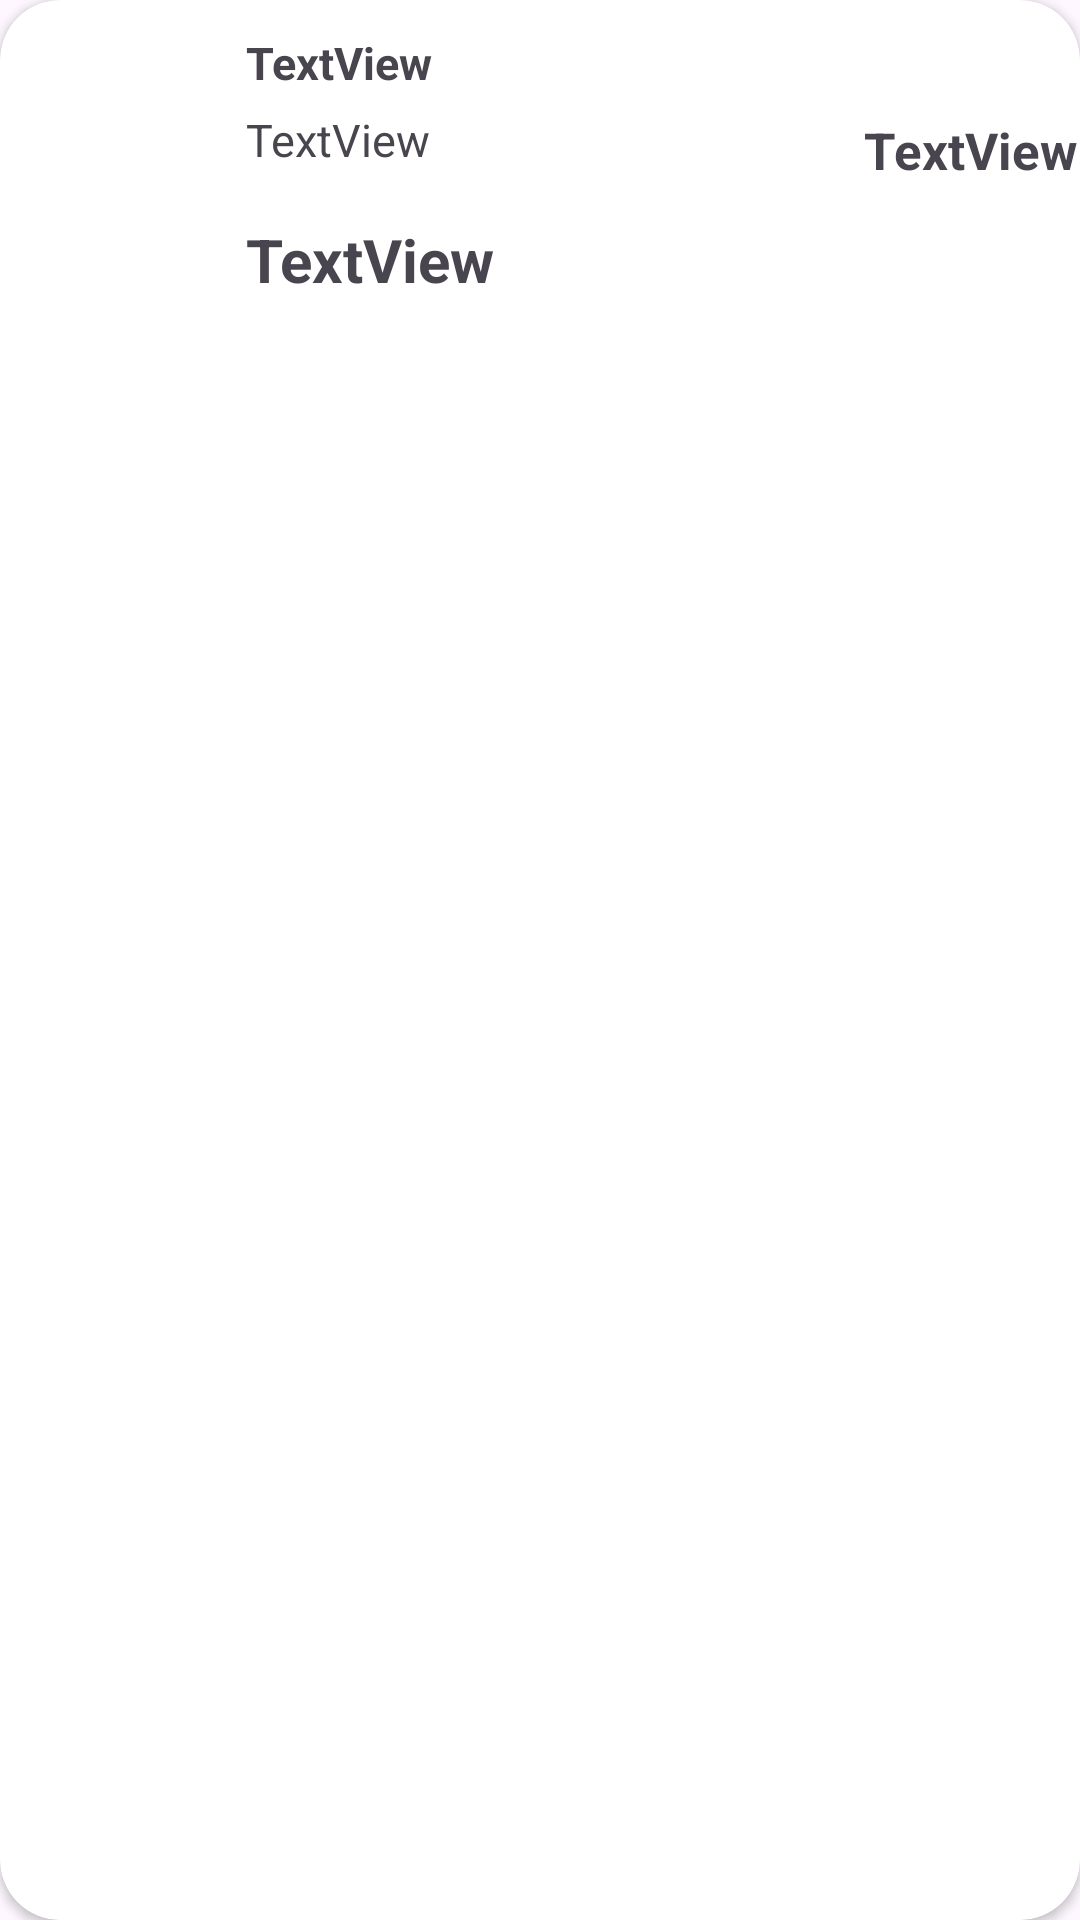

The Android layout XML behind this screen, and the referenced resources:
<!-- AndroidManifest.xml: application theme Theme.ShopCafe -->
<!-- res/layout/drinkcart.xml -->
<?xml version="1.0" encoding="utf-8"?>
<androidx.cardview.widget.CardView xmlns:android="http://schemas.android.com/apk/res/android"
    android:layout_width="match_parent"
    android:layout_height="wrap_content"
    xmlns:app="http://schemas.android.com/apk/res-auto"
    app:cardCornerRadius="20dp"
    android:background="@drawable/itemorderlayout"
    android:layout_marginBottom="5dp"
    android:id="@+id/card_drink_cast">
    <LinearLayout
        android:layout_width="match_parent"
        android:layout_height="100dp"
        android:orientation="horizontal"
        android:background="@drawable/shape_gradient"
        >

        <ImageView
            android:id="@+id/imageCafecast"
            android:layout_width="177dp"
            android:layout_height="wrap_content"
            android:layout_weight="1"
            app:srcCompat="@drawable/cafe" />

        <LinearLayout
            android:layout_width="300dp"
            android:layout_height="match_parent"
            android:layout_weight="1"
            android:orientation="vertical">

            <TextView
                android:id="@+id/castname"
                android:layout_width="match_parent"
                android:layout_height="wrap_content"
                android:text="TextView"
                android:textStyle="bold"
                android:textSize="15sp"
                android:layout_weight="1"
                android:gravity="bottom"/>

            <TextView
                android:id="@+id/castDetails"
                android:layout_width="match_parent"
                android:layout_height="wrap_content"
                android:text="TextView"
                android:textSize="15sp"
                android:layout_weight="1"
                android:gravity="center_vertical"/>

            <TextView
                android:id="@+id/castQuantity"
                android:layout_width="match_parent"
                android:layout_height="wrap_content"
                android:layout_weight="1"
                android:text="TextView"
                android:textSize="20sp"
                android:textStyle="bold"
                android:gravity="bottom"/>
        </LinearLayout>

        <LinearLayout
            android:layout_width="168dp"
            android:layout_height="match_parent"
            android:layout_weight="1"
            android:orientation="vertical">

            <TextView
                android:id="@+id/money"
                android:layout_width="match_parent"
                android:layout_height="match_parent"
                android:text="TextView"
                android:textStyle="bold"
                android:textSize="17sp"
                android:gravity="center"/>
        </LinearLayout>
    </LinearLayout>
</androidx.cardview.widget.CardView>
<!-- resources referenced by this layout -->
<resources>
  <!-- drawable itemorderlayout (drawable) -->
  <?xml version="1.0" encoding="utf-8"?>
  <shape xmlns:android="http://schemas.android.com/apk/res/android">
      <corners android:radius="20dp"></corners>
      <solid android:color="@color/rewards"></solid>
  </shape>
  <style name="Theme.ShopCafe" parent="Base.Theme.ShopCafe" />
  <color name="rewards">#CCB2AE</color>
  <style name="Base.Theme.ShopCafe" parent="Theme.Material3.DayNight.NoActionBar">
          
          
      </style>
</resources>
